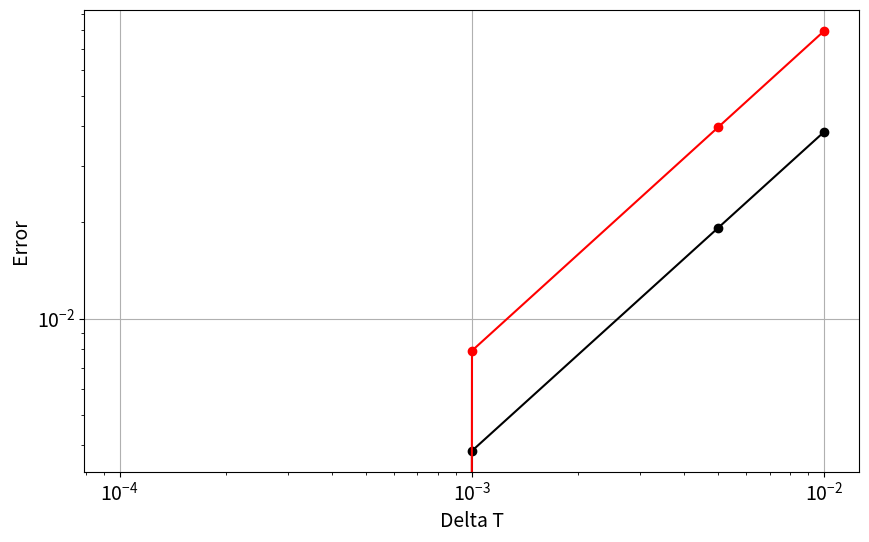

Here is the Python script that generated this plot:
# Full Phugoid Motion
# Author: Vignesh V.
# Date: 26/Sep/2014

import numpy as np
import matplotlib.pyplot as plt
from math import sin, cos, ceil
#   INPUTS

g        =    9.8
vt       =    30
cd       =    1./40.
cl       =    1.

v0       =    6.5
theta0   =    -0.1
x0       =    0.
y0       =    2.0
T        =    20.

#   DECLARATIONS

dt_val = ([0.01,0.005,0.001,0.0001])
z_valr  = np.empty_like(dt_val,dtype=np.ndarray)
z_vale  = np.empty_like(dt_val,dtype=np.ndarray)

for i,dt in enumerate (dt_val):
        
    N      = int(T/dt)+1
    u_r      = np.zeros((N,4))
    u_r[0]   = np.array([v0,theta0,x0,y0])
    u_e      = np.zeros((N,4))
    u_e[0]   = np.array([v0,theta0,x0,y0])

    def f(u):
        v=u[0]
        theta=u[1]
        x=u[2]
        y=u[3]
        
        return np.array([-g*sin(theta) - cd/cl*g/vt**2*v**2,
                        -g*(cos(theta)/v-v/vt**2),
                        v*cos(theta),
                        v*sin(theta)])
    
    def runge(u,f,dt):
        u_run = u + 0.5*dt*f(u)
        
        return u + dt*f(u_run)
        
    def euler(u,f,dt):
        
        return u + dt*f(u)
        
    for n in range(N-1):
        
        u_r[n+1]=runge(u_r[n],f,dt)
        if u_r[n+1,3]<0.0:
            break
        
    z_valr[i]=u_r.copy()
    
    for n in range(N-1):
    
        u_e[n+1]=euler(u_e[n],f,dt)
        if u_e[n+1,3]<0.0:
            break
        
    z_vale[i]=u_e.copy()

er_valr=np.empty_like(dt_val)
er_vale=np.empty_like(dt_val)

def get_er(z_c,z_f,dt):
    
    N_Cur=len(z_c[:,0])
    N_Fin=len(z_f[:,0])
    
    g_r=ceil(N_Fin/float(N_Cur))
    
    dif_grd=dt*np.sum(np.abs(z_c[:,2]-z_f[::g_r,2]))
        
    return dif_grd

for i, dt in enumerate(dt_val):
    
    er_valr[i]=get_er(z_valr[i],z_valr[-1],dt)
    er_vale[i]=get_er(z_vale[i],z_vale[-1],dt)

plt.figure(figsize=(10,6))
plt.tick_params('both', labelsize=14)
plt.grid(True)
plt.xlabel('Delta T', fontsize=14)
plt.ylabel('Error', fontsize=14)
plt.loglog(dt_val,er_valr, 'ko-')
plt.loglog(dt_val,er_vale, 'ro-')

plt.show()   
